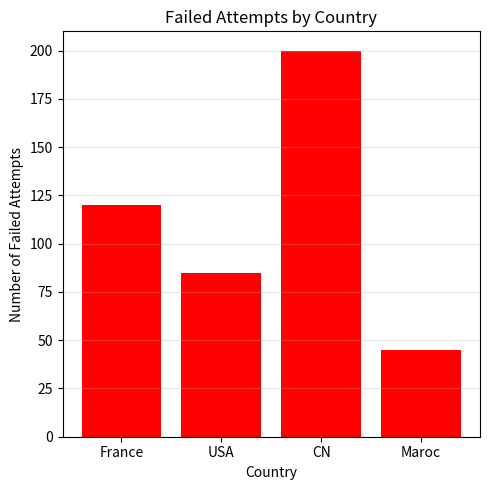
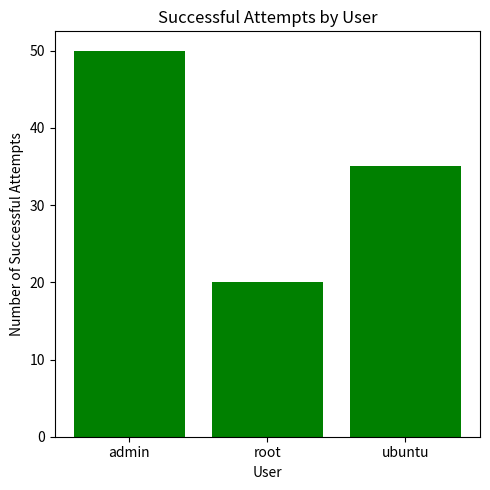
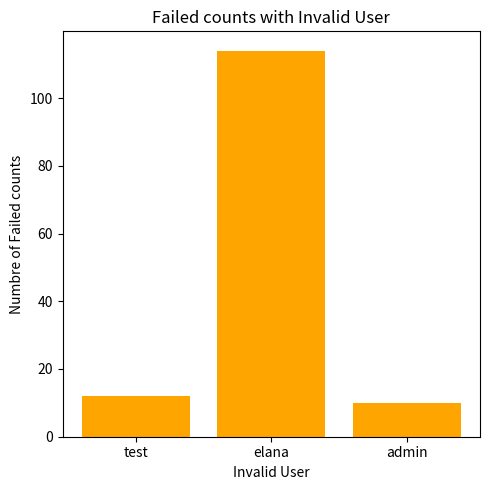

These figures' Python source, in order:
import matplotlib.pyplot as plt
import logging
import os

os.makedirs("logs", exist_ok=True)

logging.basicConfig(filename="logs/dashboard.log",level=logging.INFO,format="%(asctime)s [%(levelname)s] %(message)s")

def plot_failed_by_country(country_counts):
    try:
        countries = list(country_counts.keys())
        attempts = list(country_counts.values())

        plt.figure(figsize=(5,5))
        plt.bar(countries, attempts, color="Red")
        plt.grid(axis="y", alpha=0.3)

        plt.title("Failed Attempts by Country")
        plt.xlabel("Country")
        plt.ylabel("Number of Failed Attempts")

        plt.tight_layout()

        logging.info("Graph 1 created successfully")
        plt.show()

    except Exception as e:
        logging.exception("Error creating Graph 1: %s", e)



def plot_success_by_user(user_counts):
    try:
        users = list(user_counts.keys())
        counts = list(user_counts.values())

        plt.figure(figsize=(5,5))
        plt.bar(users, counts, color="green")
        
        plt.title("Successful Attempts by User")
        plt.xlabel("User")
        plt.ylabel("Number of Successful Attempts")

        plt.tight_layout()
        logging.info("Graph 2 created successfully")
        plt.show()
    except Exception as e:
        logging.exception("Error in Graphe 2: %s",e)

def plot_invalid_user(invalid_counts):
    try:
     users = list(invalid_counts.keys())
     counts = list(invalid_counts.values())

     plt.figure(figsize=(5,5))

     plt.bar(users , counts , color="orange")
     plt.title("Failed counts with Invalid User")
     plt.xlabel("Invalid User")
     plt.ylabel("Numbre of Failed counts")

     plt.tight_layout()
     logging.info("Graph 3 created successfully")
     plt.show()
    except Exception as e:
        logging.exception("Error in Graphe 3: %s",e)






if __name__ == "__main__":

    test_data = {
        "France" : 120,
        "USA" : 85,
        "CN" : 200,
        "Maroc" : 45
    }
    test_users = {
        "admin" : 50,
        "root" : 20,
        "ubuntu" : 35
    }
    test_Invalid_user = {
         "test" : 12,
         "elana" : 114,
         "admin" : 10
    }
    plot_failed_by_country(test_data)

    plot_success_by_user(test_users)

    plot_invalid_user(test_Invalid_user)

    
